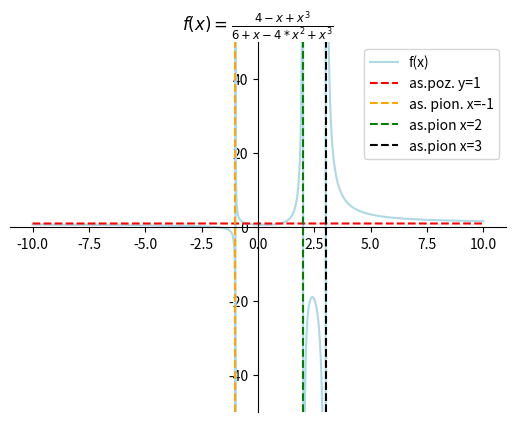

Reproduce this figure in Python.
import math
import matplotlib.pyplot as plt
import numpy as np


fx_name = r'$f(x) = \frac{4-x+x^3}{6+x-4*x^2+x^3}$'
x = np.arange(-10,10,step=0.001)
y = (4-x+x**3)/(6+x-4*x**2+x**3)

fig = plt.figure()
ax = fig.add_subplot(1, 1, 1)
ax.spines['left'].set_position('center')
ax.spines['bottom'].set_position('zero')
ax.spines['right'].set_color('none')
ax.spines['top'].set_color('none')
ax.xaxis.set_ticks_position('bottom')
ax.yaxis.set_ticks_position('left')
plt.plot(x,y, color = 'lightblue', label = "f(x)")


av = np.ones(len(x))
plt.plot(x,av, color = 'red', linestyle = '--', label= "as.poz. y=1")
plt.ylim(-50,50)

ahx1 = [-1,-1]
ahy1 = [-50,50]
plt.plot(ahx1,ahy1,color = 'orange', linestyle='--', label='as. pion. x=-1')

ahx2 = [2,2]
ahy2 = [-50,50]
plt.plot(ahx2,ahy2,color = 'green', linestyle='--', label="as.pion x=2")

ahx3 = [3,3]
ahy3 = [-50,50]
plt.plot(ahx3,ahy3,color = 'black', linestyle='--',label="as.pion x=3")
plt.legend()
plt.title(fx_name)
plt.savefig("zad1.pdf",format = 'pdf')

plt.show()
